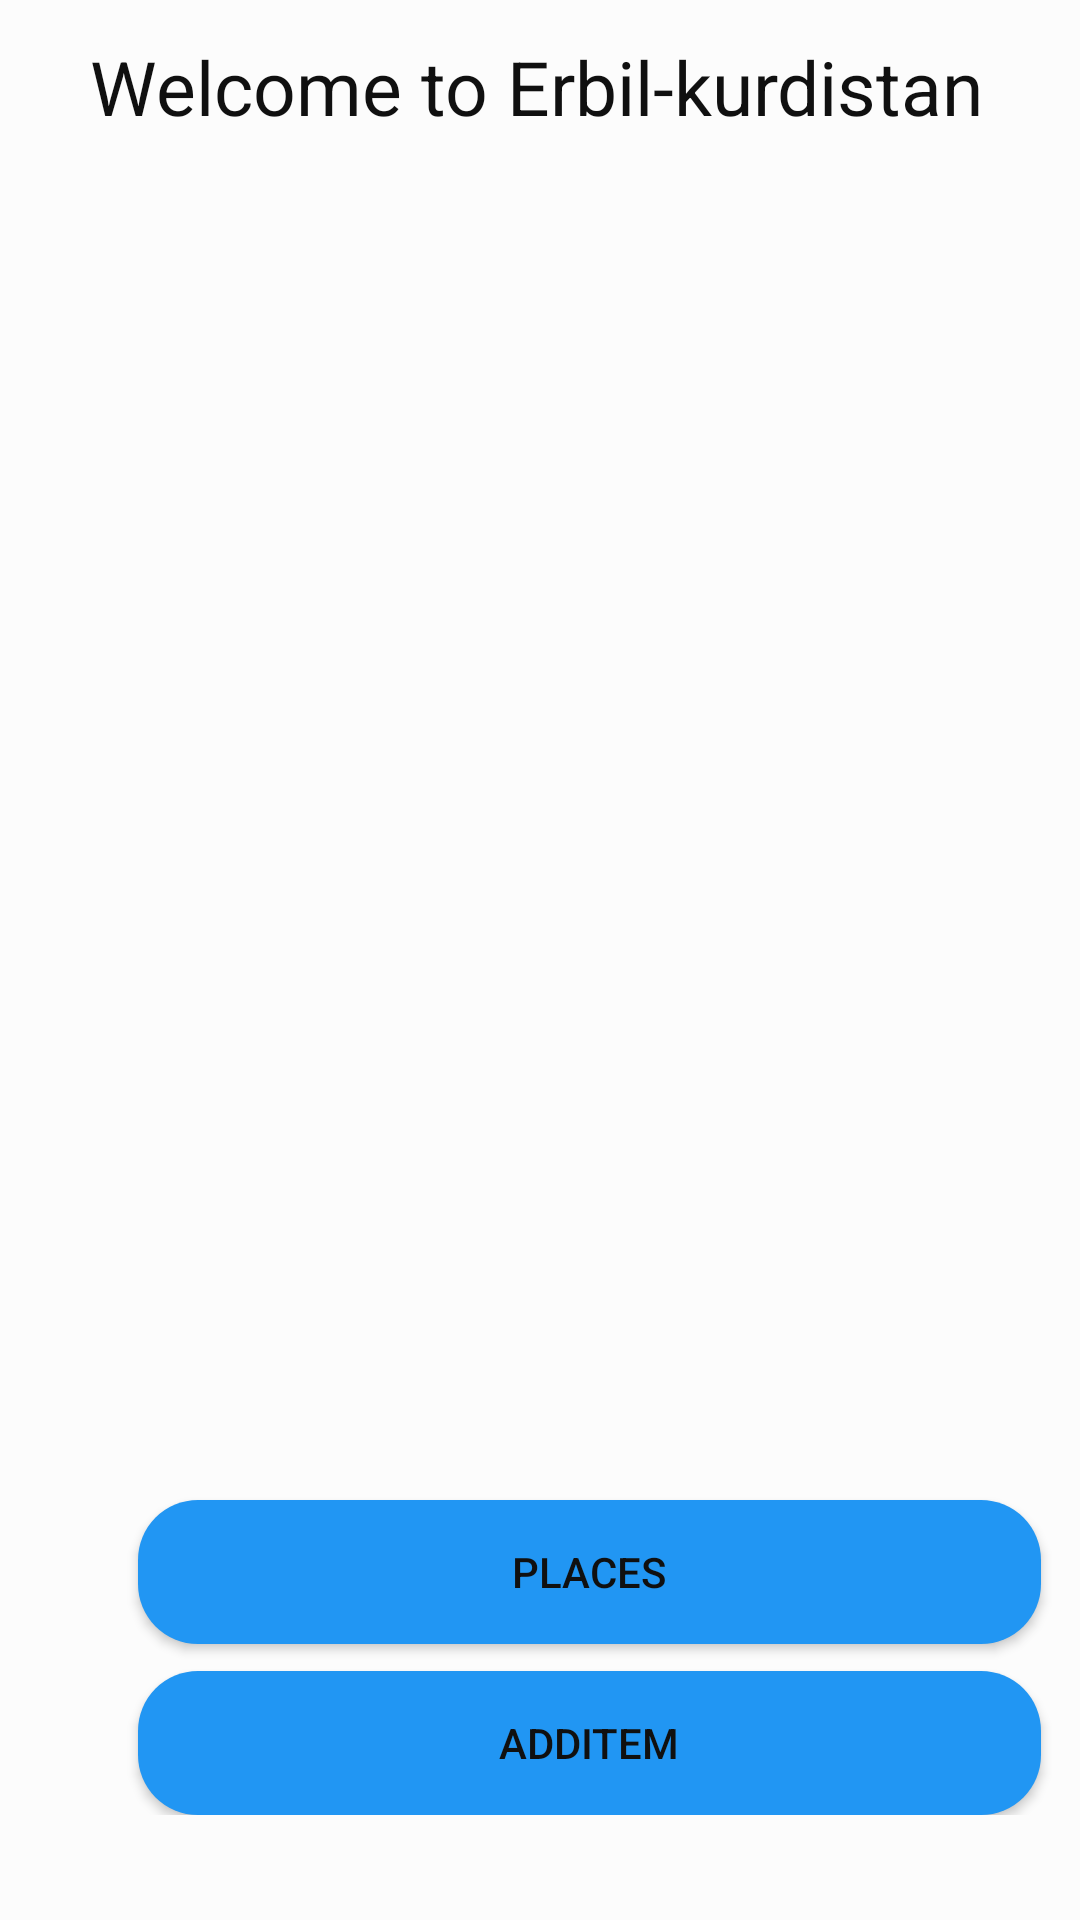

Android layout source for this screen:
<!-- AndroidManifest.xml: application theme AppTheme -->
<!-- res/layout/fragment_home.xml -->
<?xml version="1.0" encoding="utf-8"?>
<FrameLayout xmlns:android="http://schemas.android.com/apk/res/android"
    xmlns:tools="http://schemas.android.com/tools"
    android:layout_width="match_parent"
    android:layout_height="match_parent"
    tools:context=".HomeFragment"
    android:background="?attr/backgroundcolor"
    >

    <ScrollView
        android:layout_width="match_parent"
        android:layout_height="match_parent">

        <LinearLayout
            android:layout_width="match_parent"
            android:layout_height="match_parent"
            android:orientation="vertical">
            <RelativeLayout
                android:layout_width="match_parent"
                android:layout_height="match_parent">

                <TextView
                    android:layout_width="317dp"
                    android:layout_height="35dp"
                    android:layout_alignParentStart="true"
                    android:layout_alignParentLeft="true"
                    android:layout_alignParentTop="true"
                    android:layout_marginHorizontal="30dp"
                    android:layout_marginStart="30dp"
                    android:layout_marginLeft="30dp"
                    android:layout_marginTop="12dp"
                    android:text="@string/welcom"
                    android:textColor="?attr/textcolor"
                    android:textSize="25dp"/>

                <ViewFlipper
                    android:id="@+id/images"
                    android:layout_width="match_parent"
                    android:layout_height="419dp"
                    android:layout_alignParentTop="true"
                    android:layout_marginTop="46dp">

                </ViewFlipper>

                <Button
                    android:textColor="?attr/textcolor"
                    android:id="@+id/erbil"
                    android:layout_width="301dp"
                    android:layout_height="wrap_content"
                    android:layout_alignParentStart="true"
                    android:layout_alignParentLeft="true"
                    android:layout_alignParentTop="true"
                    android:layout_marginHorizontal="50dp"
                    android:layout_marginStart="46dp"
                    android:layout_marginLeft="46dp"
                    android:layout_marginTop="500dp"
                    android:text="@string/listPlace"
                    android:background="@drawable/btn_place"
                    ></Button>

                <Button
                    android:textColor="?attr/textcolor"
                    android:id="@+id/AddIteam"
                    android:layout_width="301dp"
                    android:layout_height="wrap_content"
                    android:layout_alignParentStart="true"
                    android:layout_alignParentLeft="true"
                    android:layout_alignParentTop="true"
                    android:layout_marginHorizontal="50dp"
                    android:layout_marginStart="46dp"
                    android:layout_marginLeft="46dp"
                    android:layout_marginTop="557dp"
                    android:text="@string/AddIteam"
                    android:background="@drawable/btn_place"
                    ></Button>

            </RelativeLayout>

            <TextView
                android:layout_width="match_parent"
                android:layout_height="wrap_content"
                />

        </LinearLayout>

    </ScrollView>
    

</FrameLayout>
<!-- resources referenced by this layout -->
<resources>
  <!-- drawable btn_place (drawable) -->
  <?xml version="1.0" encoding="utf-8"?>
  <shape xmlns:android="http://schemas.android.com/apk/res/android" android:shape="rectangle">
  
      <size android:height="40dp" android:width="40dp"/>
  
      <solid android:color="#2196F3"/>
      <corners android:bottomRightRadius="20dp" android:topRightRadius="20dp"
          android:bottomLeftRadius="20dp" android:topLeftRadius="20dp"
          />
  
  
  </shape>
  <string name="AddIteam">AddItem</string>
  <string name="listPlace">Places</string>
  <string name="welcom">Welcome to Erbil-kurdistan</string>
  <style name="AppTheme" parent="Theme.AppCompat.Light.DarkActionBar">
          
          <item name="colorPrimary">@color/colorPrimary</item>
          <item name="colorPrimaryDark">@color/colorPrimaryDark</item>
          <item name="colorAccent">@color/colorAccent</item>
          <item name="backgroundcolor">#fcfcfc</item>
          <item name="textcolor">#101010</item>
      </style>
  <color name="colorPrimary">#0000ff</color>
  <color name="colorPrimaryDark">#00574B</color>
  <color name="colorAccent">#D81B60</color>
</resources>
